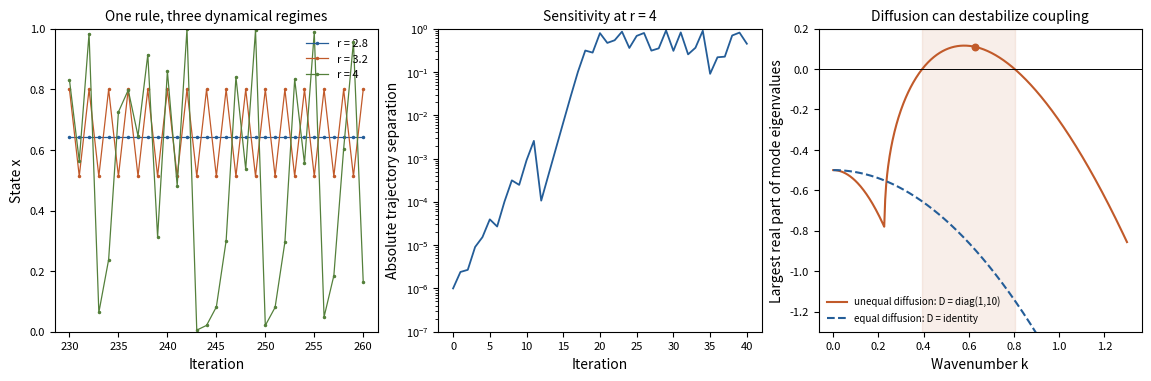

Reproduce this figure in Python. (Note: this script raises an exception after producing the figure.)
"""Original dimensionless model illustrations; no source figures are reproduced.
Tested with Python 3.14, NumPy 2.3, Matplotlib 3.10.
Writes the PNG basename to the current working directory.
"""
from pathlib import Path
import numpy as np
import matplotlib
matplotlib.use('Agg')
import matplotlib.pyplot as plt


def logistic(rate, initial, steps):
    values = np.empty(steps + 1)
    values[0] = initial
    for t in range(steps):
        values[t+1] = rate * values[t] * (1-values[t])
    return values


def growth_rates(k, diffusion):
    jacobian = np.array([[1.,1.],[-3.,-2.]])
    return np.array([np.linalg.eigvals(jacobian-wave**2*diffusion).real.max()
                     for wave in k])


fig, axes = plt.subplots(1, 3, figsize=(11.4, 3.7), layout='constrained')
colors = ['#245d98', '#c15a2a', '#54803b']
for rate, color in zip([2.8,3.2,4.], colors):
    x = logistic(rate, .2, 260)
    axes[0].plot(np.arange(230,261), x[230:], '.-', ms=3, lw=.9,
                 color=color, label=f'r = {rate:g}')
axes[0].set(title='One rule, three dynamical regimes', xlabel='Iteration',
            ylabel='State x', ylim=(0,1))
axes[0].legend(frameon=False, fontsize=8)
a, b = logistic(4.,.2,40), logistic(4.,.200001,40)
axes[1].semilogy(np.arange(41), np.maximum(np.abs(a-b),1e-16),
                 color='#245d98', lw=1.3)
axes[1].set(title='Sensitivity at r = 4', xlabel='Iteration',
            ylabel='Absolute trajectory separation', ylim=(1e-7,1))
k = np.linspace(0,1.3,600)
axes[2].plot(k, growth_rates(k,np.diag([1.,10.])), color='#c15a2a',
             label='unequal diffusion: D = diag(1,10)')
axes[2].plot(k, growth_rates(k,np.eye(2)), color='#245d98', ls='--',
             label='equal diffusion: D = identity')
axes[2].axhline(0,color='black',lw=.7)
lo, hi = np.sqrt((4-np.sqrt(6))/10), np.sqrt((4+np.sqrt(6))/10)
axes[2].axvspan(lo,hi,color='#c15a2a',alpha=.1)
# Illustrate an allowed unstable mode on a length-10, no-flux interval.
k_mode = 2*np.pi/10
axes[2].scatter([k_mode],growth_rates(np.array([k_mode]),np.diag([1.,10.])),
                 color='#c15a2a',s=22,zorder=3)
axes[2].set(title='Diffusion can destabilize coupling', xlabel='Wavenumber k',
            ylabel='Largest real part of mode eigenvalues', ylim=(-1.3,.2))
axes[2].legend(frameon=False,fontsize=7,loc='lower left')
for ax in axes:
    ax.tick_params(labelsize=8)
    ax.title.set_fontsize(10)
fig.savefig(Path(__file__).with_suffix('.png').name,dpi=120,facecolor='white')
